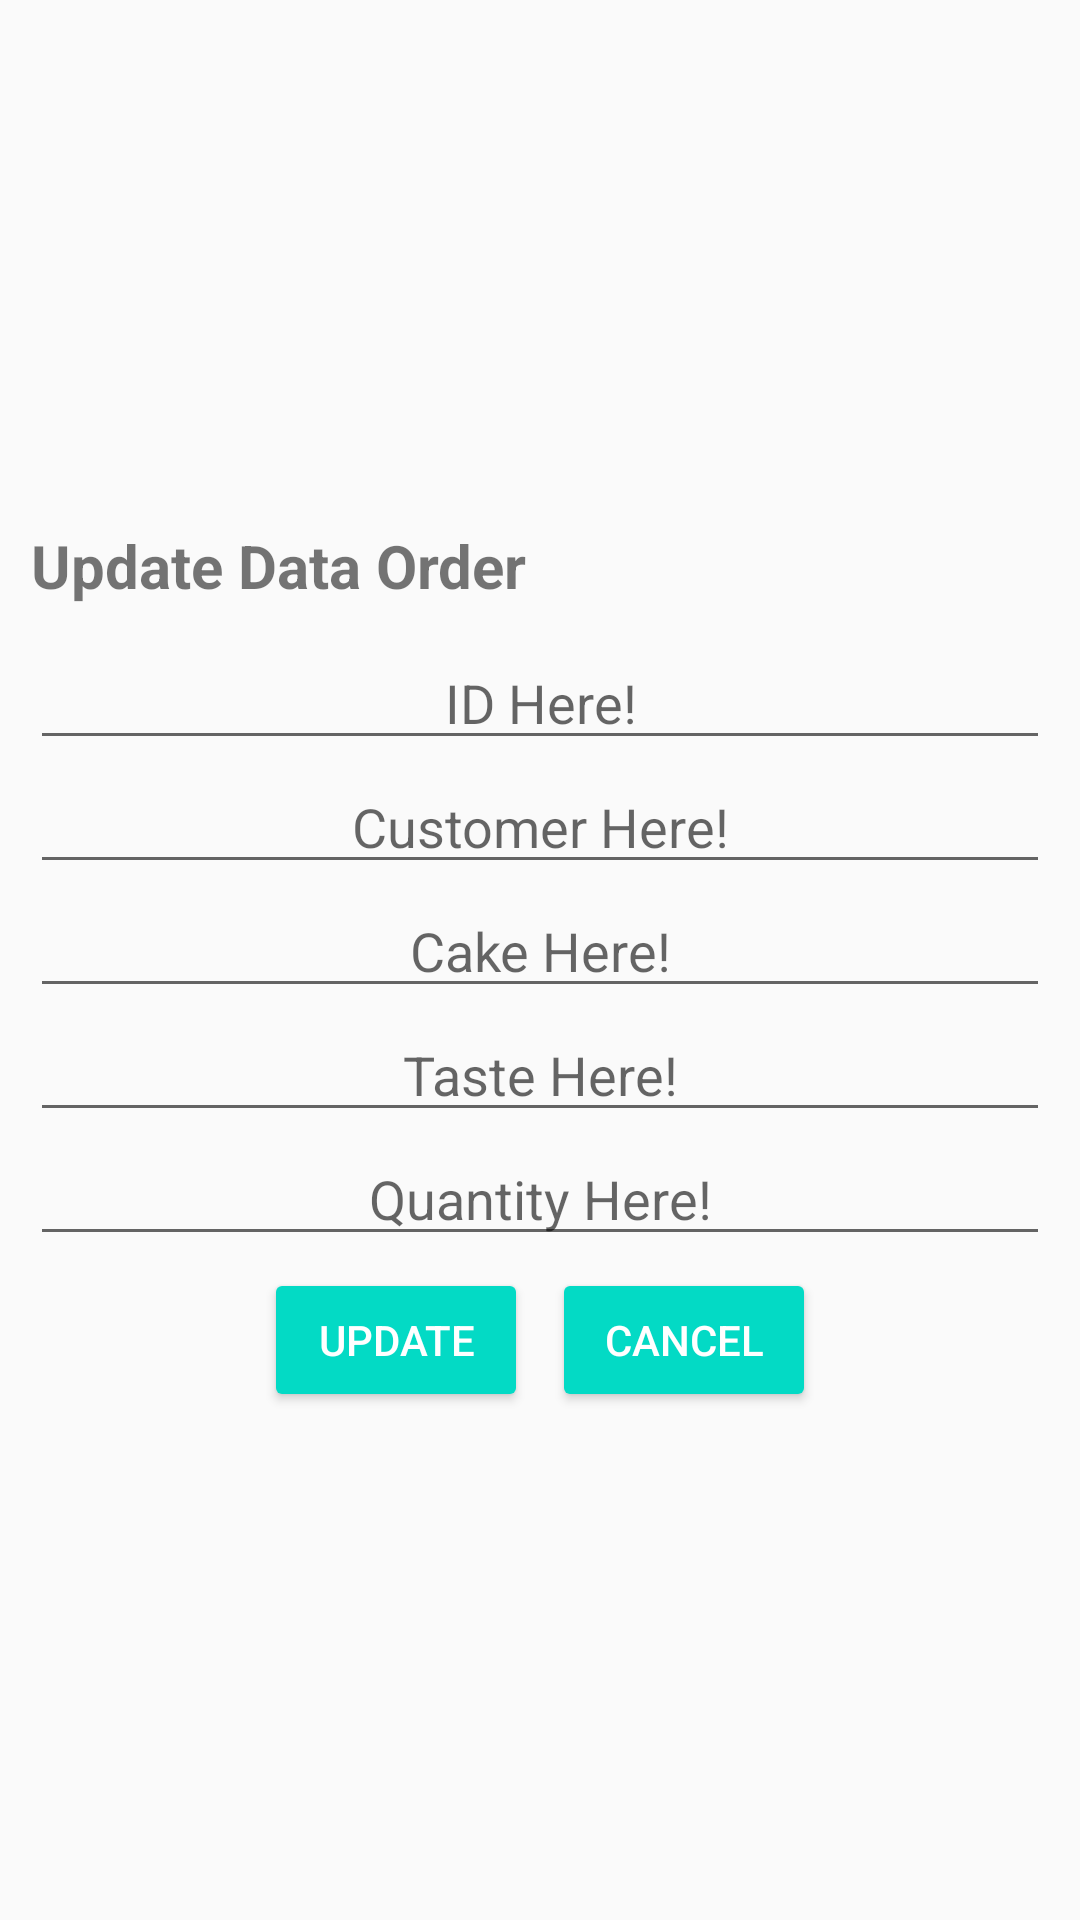

The Android layout XML behind this screen, and the referenced resources:
<!-- AndroidManifest.xml: application theme AppTheme -->
<!-- res/layout/activity_update_order.xml -->
<?xml version="1.0" encoding="utf-8"?>
<LinearLayout xmlns:android="http://schemas.android.com/apk/res/android"
    xmlns:app="http://schemas.android.com/apk/res-auto"
    xmlns:tools="http://schemas.android.com/tools"
    android:layout_width="match_parent"
    android:layout_height="match_parent"
    tools:context=".UpdateOrder"
    android:orientation="vertical"
    android:gravity="center_vertical">
    <TextView
        android:layout_width="wrap_content"
        android:layout_height="wrap_content"
        android:text="Update Data Order"
        android:textSize="20sp"
        android:textAlignment="center"
        android:gravity="center_horizontal"
        android:layout_margin="10dp"
        android:textStyle="bold"/>
    <EditText
        style="@style/edit_text"
        android:id="@+id/input_idorder"
        android:hint="ID Here!"/>
    <EditText
        style="@style/edit_text"
        android:id="@+id/input_namacustomer"
        android:hint="Customer Here!"/>
    <EditText
        style="@style/edit_text"
        android:id="@+id/input_namakue"
        android:hint="Cake Here!"/>
    <EditText
        style="@style/edit_text"
        android:id="@+id/input_rasakue"
        android:hint="Taste Here!"/>
    <EditText
        style="@style/edit_text"
        android:id="@+id/input_jumlahkue"
        android:hint="Quantity Here!"/>
    <LinearLayout
        android:layout_width="match_parent"
        android:layout_height="wrap_content"
        android:orientation="horizontal"
        android:gravity="center">
        <Button
            style="@style/btn_style"
            android:id="@+id/btn_update"
            android:text="Update"
            android:onClick="updateDataOrder"/>
        <Button
            style="@style/btn_style"
            android:id="@+id/btn_cancel"
            android:text="Cancel"
            android:onClick="cancelDataOrder"/>
    </LinearLayout>
</LinearLayout>
<!-- resources referenced by this layout -->
<resources>
  <style name="btn_style" parent="Widget.AppCompat.Button.Colored">
          <item name="android:layout_width">wrap_content</item>
          <item name="android:layout_height">wrap_content</item>
          <item name="android:layout_margin">4dp</item>
      </style>
  <style name="edit_text">
          <item name="android:layout_width">match_parent</item>
          <item name="android:layout_height">wrap_content</item>
          <item name="android:textAlignment" tools:targetApi="jelly_bean_mr1">center</item>
          <item name="android:layout_marginLeft">10dp</item>
          <item name="android:layout_marginRight">10dp</item>
      </style>
  <style name="AppTheme" parent="Theme.AppCompat.Light.DarkActionBar">
          
          <item name="colorPrimary">@color/colorPrimary</item>
          <item name="colorPrimaryDark">@color/colorPrimaryDark</item>
          <item name="colorAccent">@color/colorAccent</item>
      </style>
  <color name="colorPrimary">#6200EE</color>
  <color name="colorPrimaryDark">#3700B3</color>
  <color name="colorAccent">#03DAC5</color>
</resources>
